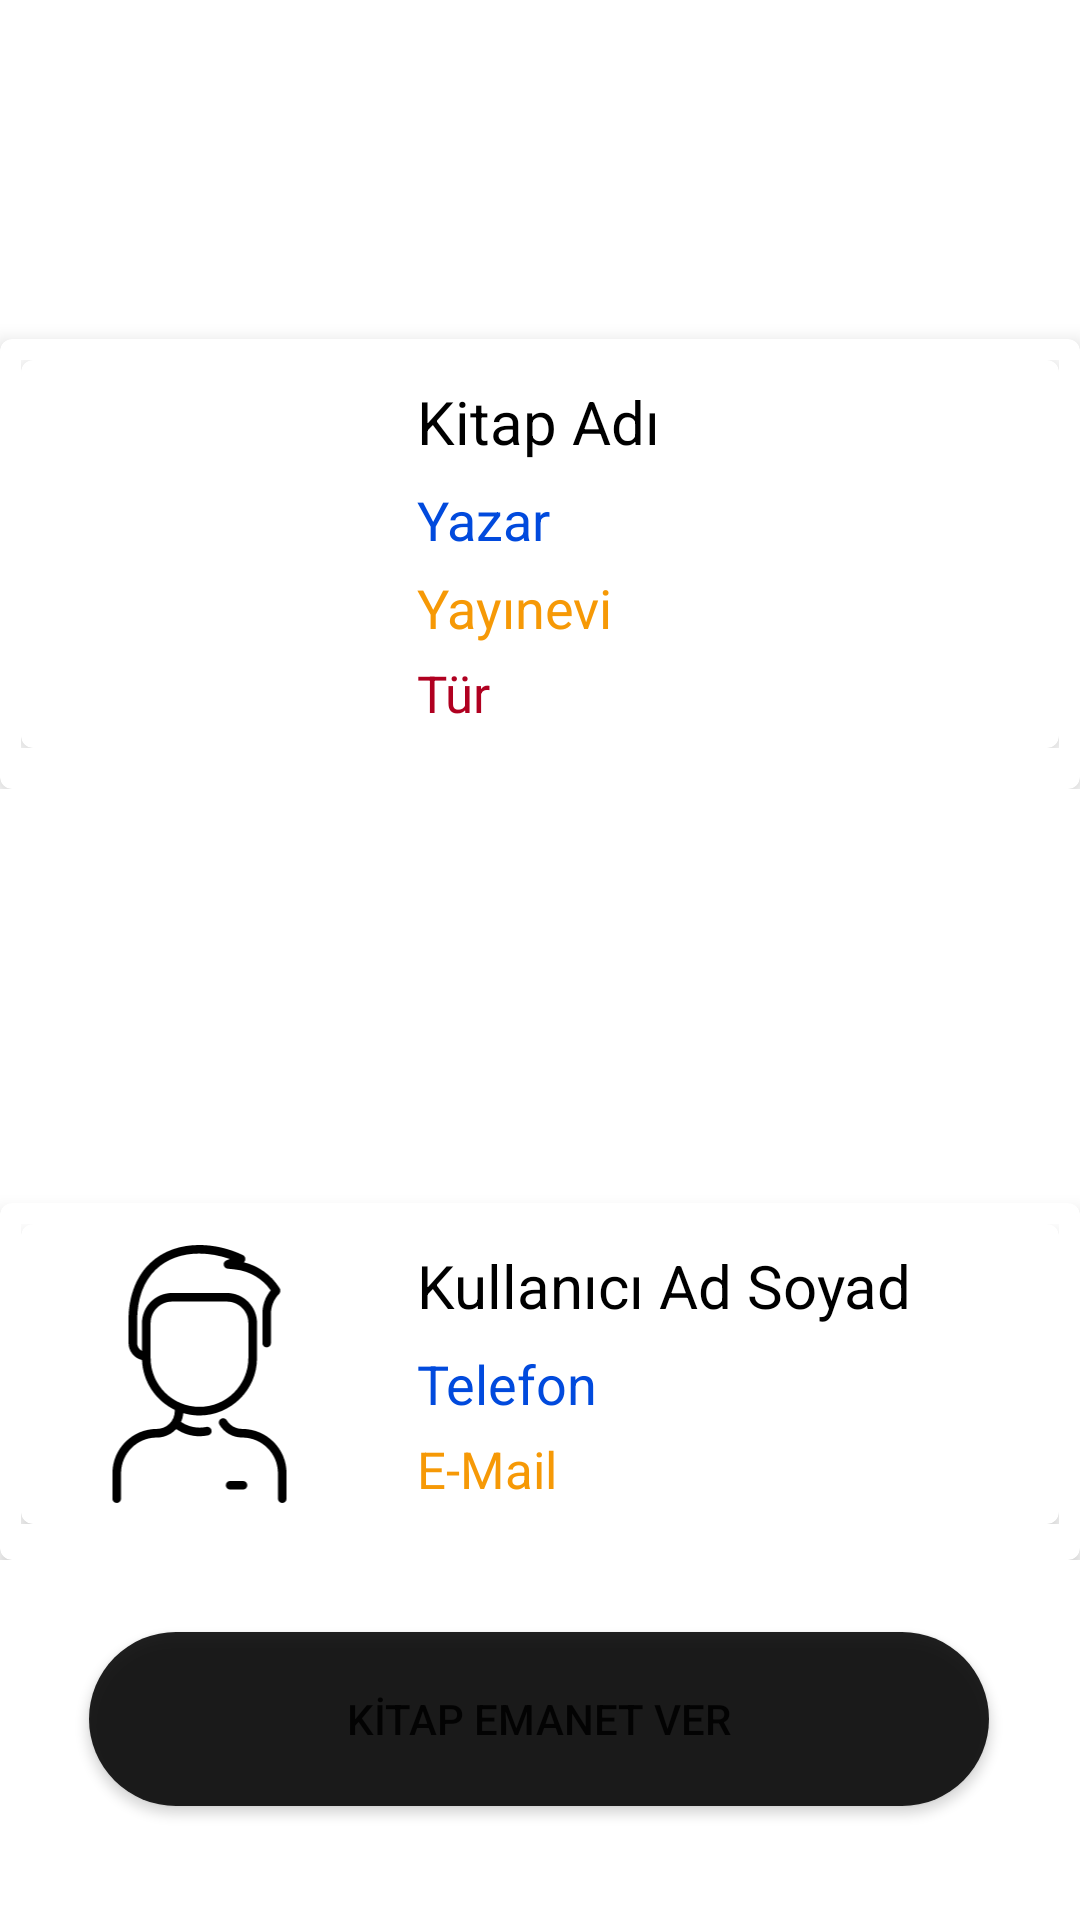

Write the Android layout XML for this screen, with the resource values it uses.
<!-- AndroidManifest.xml: application theme Theme.LibraryAPP -->
<!-- res/layout/activity_barrowbook_operations.xml -->
<?xml version="1.0" encoding="utf-8"?>
<androidx.constraintlayout.widget.ConstraintLayout xmlns:android="http://schemas.android.com/apk/res/android"
    xmlns:app="http://schemas.android.com/apk/res-auto"
    xmlns:tools="http://schemas.android.com/tools"
    android:layout_width="match_parent"
    android:layout_height="match_parent"
    android:background="@drawable/mainwal">

    <LinearLayout
        android:id="@+id/linearLayout"
        android:layout_width="match_parent"
        android:layout_height="wrap_content"
        android:layout_marginTop="15dp"
        android:gravity="center"
        android:orientation="vertical"
        app:layout_constraintTop_toTopOf="parent">

        <TextView
            android:id="@+id/textView"
            android:layout_width="match_parent"
            android:layout_height="38dp"
            android:text="KİTAP BİLGİSİ"
            android:textColor="#FFFFFF"
            android:textSize="20sp" />

        <Spinner
            android:id="@+id/spnBooks"
            android:layout_width="match_parent"
            android:layout_height="48dp"
            android:background="@drawable/custom_white_button"
            tools:ignore="SpeakableTextPresentCheck" />

        <Space
            android:layout_width="match_parent"
            android:layout_height="12dp" />

        <androidx.cardview.widget.CardView
            android:layout_width="match_parent"
            android:layout_height="150dp"
            app:cardBackgroundColor="@color/cardview_light_background"
            app:cardCornerRadius="4dp"
            app:cardElevation="4dp"
            app:contentPadding="7dp">

            <LinearLayout
                android:layout_width="match_parent"
                android:layout_height="wrap_content"
                android:orientation="vertical"
                android:paddingBottom="5dp">

                <androidx.cardview.widget.CardView
                    android:id="@+id/bookCard"
                    android:layout_width="match_parent"
                    android:layout_height="wrap_content"
                    app:cardBackgroundColor="@color/cardview_light_background"
                    app:cardCornerRadius="4dp"
                    app:cardElevation="4dp"
                    app:contentPadding="7dp">

                    <LinearLayout
                        android:layout_width="match_parent"
                        android:layout_height="wrap_content"
                        android:orientation="horizontal">


                        <ImageView
                            android:id="@+id/bookImage"
                            android:layout_width="105dp"
                            android:layout_height="match_parent"
                            android:src="@drawable/books" />


                        <LinearLayout
                            android:layout_width="match_parent"
                            android:layout_height="wrap_content"
                            android:orientation="vertical">

                            <TextView
                                android:id="@+id/bbBookIDText"
                                android:layout_width="wrap_content"
                                android:layout_height="wrap_content"
                                android:visibility="gone"
                                app:layout_constraintStart_toStartOf="parent"
                                app:layout_constraintTop_toTopOf="parent" />

                            <TextView
                                android:id="@+id/nameCustomList"
                                android:layout_width="wrap_content"
                                android:layout_height="wrap_content"
                                android:layout_marginLeft="20dp"
                                android:layout_marginBottom="7dp"
                                android:text="Kitap Adı"
                                android:textColor="?attr/colorPrimaryDark"
                                android:textSize="20dp" />

                            <TextView
                                android:id="@+id/authorCustomList"
                                android:layout_width="wrap_content"
                                android:layout_height="wrap_content"
                                android:layout_marginLeft="20dp"
                                android:layout_marginBottom="5dp"
                                android:text="Yazar"
                                android:textColor="#014ADD"
                                android:textSize="18dp" />

                            <TextView
                                android:id="@+id/publisherCustomList"
                                android:layout_width="wrap_content"
                                android:layout_height="wrap_content"
                                android:layout_marginLeft="20dp"
                                android:layout_marginBottom="5dp"
                                android:text="Yayınevi"
                                android:textColor="?attr/colorPrimary"
                                android:textSize="18dp" />

                            <TextView
                                android:id="@+id/typeCustomList"
                                android:layout_width="wrap_content"
                                android:layout_height="wrap_content"
                                android:layout_marginLeft="20dp"
                                android:text="Tür"
                                android:textColor="?attr/colorError"
                                android:textSize="17dp" />


                        </LinearLayout>

                    </LinearLayout>


                </androidx.cardview.widget.CardView>

            </LinearLayout>


        </androidx.cardview.widget.CardView>

    </LinearLayout>

    <LinearLayout
        android:id="@+id/linearLayout2"
        android:layout_width="match_parent"
        android:layout_height="wrap_content"
        android:layout_marginTop="40dp"
        android:orientation="vertical"
        app:layout_constraintTop_toBottomOf="@+id/linearLayout">

        <TextView
            android:id="@+id/textUserSec"
            android:layout_width="match_parent"
            android:layout_height="38dp"
            android:text="KULLANICI BİLGİSİ"
            android:textColor="#FFFFFF"
            android:textSize="20sp" />

        <Spinner
            android:id="@+id/spnUsers"
            android:layout_width="match_parent"
            android:layout_height="48dp"
            android:background="@drawable/custom_white_button"
            tools:ignore="SpeakableTextPresentCheck" />

        <Space
            android:layout_width="match_parent"
            android:layout_height="12dp" />

        <androidx.cardview.widget.CardView
            android:layout_width="match_parent"
            android:layout_height="wrap_content"
            app:cardBackgroundColor="@color/cardview_light_background"
            app:cardCornerRadius="4dp"
            app:cardElevation="4dp"
            app:contentPadding="7dp">

            <LinearLayout
                android:layout_width="match_parent"
                android:layout_height="wrap_content"
                android:orientation="vertical"
                android:paddingBottom="5dp">

                <androidx.cardview.widget.CardView
                    android:id="@+id/barrowBookCard"
                    android:layout_width="match_parent"
                    android:layout_height="wrap_content"
                    app:cardBackgroundColor="@color/cardview_light_background"
                    app:cardCornerRadius="4dp"
                    app:cardElevation="4dp"
                    app:contentPadding="7dp">

                    <LinearLayout
                        android:layout_width="match_parent"
                        android:layout_height="wrap_content"
                        android:orientation="horizontal">


                        <ImageView
                            android:id="@+id/userImage"
                            android:layout_width="105dp"
                            android:layout_height="match_parent"
                            android:src="@drawable/ic_man__1_" />


                        <LinearLayout
                            android:layout_width="match_parent"
                            android:layout_height="wrap_content"
                            android:orientation="vertical">

                            <TextView
                                android:id="@+id/bbUserIDText"
                                android:layout_width="wrap_content"
                                android:layout_height="wrap_content"
                                android:visibility="gone"
                                app:layout_constraintStart_toStartOf="parent"
                                app:layout_constraintTop_toTopOf="parent" />

                            <TextView
                                android:id="@+id/userNameSurnameCustomList"
                                android:layout_width="wrap_content"
                                android:layout_height="wrap_content"
                                android:layout_marginLeft="20dp"
                                android:layout_marginBottom="7dp"
                                android:text="Kullanıcı Ad Soyad"
                                android:textColor="?attr/colorPrimaryDark"
                                android:textSize="20dp" />

                            <TextView
                                android:id="@+id/userTelephoneCustomList"
                                android:layout_width="wrap_content"
                                android:layout_height="wrap_content"
                                android:layout_marginLeft="20dp"
                                android:layout_marginBottom="5dp"
                                android:text="Telefon"
                                android:textColor="#014ADD"
                                android:textSize="18dp" />

                            <TextView
                                android:id="@+id/userEmailCustomList"
                                android:layout_width="wrap_content"
                                android:layout_height="wrap_content"
                                android:layout_marginLeft="20dp"
                                android:text="E-Mail"
                                android:textColor="?attr/colorPrimary"
                                android:textSize="17dp" />


                        </LinearLayout>

                    </LinearLayout>


                </androidx.cardview.widget.CardView>

            </LinearLayout>


        </androidx.cardview.widget.CardView>

    </LinearLayout>

    <Button
        android:id="@+id/btnBarrowBookSave"
        android:layout_width="300dp"
        android:layout_height="58dp"
        android:layout_marginTop="24dp"
        android:layout_weight="1"
        android:background="@drawable/custombutton"
        android:text="KİTAP EMANET VER"
        app:layout_constraintEnd_toEndOf="parent"
        app:layout_constraintHorizontal_bias="0.495"
        app:layout_constraintStart_toStartOf="parent"
        app:layout_constraintTop_toBottomOf="@+id/linearLayout2" />
</androidx.constraintlayout.widget.ConstraintLayout>
<!-- resources referenced by this layout -->
<resources>
  <!-- drawable custom_white_button (drawable) -->
  <?xml version="1.0" encoding="utf-8"?>
  <shape xmlns:android="http://schemas.android.com/apk/res/android" >
      <solid android:color="#E4FFFFFF"/>
      <corners android:radius="50dp"/>
  
  </shape>
  <!-- drawable custombutton (drawable) -->
  <?xml version="1.0" encoding="utf-8"?>
  <shape xmlns:android="http://schemas.android.com/apk/res/android" >
  <solid android:color="#DF000000"/>
      <corners android:radius="50dp"/>
  
  </shape>
  <!-- drawable ic_man__1_: vector/xml drawable (drawable, 2080 chars, omitted) -->
  <style name="Theme.LibraryAPP" parent="Theme.MaterialComponents.DayNight.DarkActionBar">
          
          <item name="colorPrimary">@color/orange</item>
          <item name="colorPrimaryVariant">@color/black</item>
          <item name="colorOnPrimary">@color/white</item>
          
          <item name="colorSecondary">@color/teal_200</item>
          <item name="colorSecondaryVariant">@color/teal_700</item>
          <item name="colorOnSecondary">@color/black</item>
          
          <item name="android:statusBarColor" tools:targetApi="l">?attr/colorPrimaryVariant</item>
          
      </style>
  <color name="orange">#F69906</color>
  <color name="black">#FF000000</color>
  <color name="white">#FFFFFFFF</color>
  <color name="teal_200">#FF03DAC5</color>
  <color name="teal_700">#FF018786</color>
</resources>
